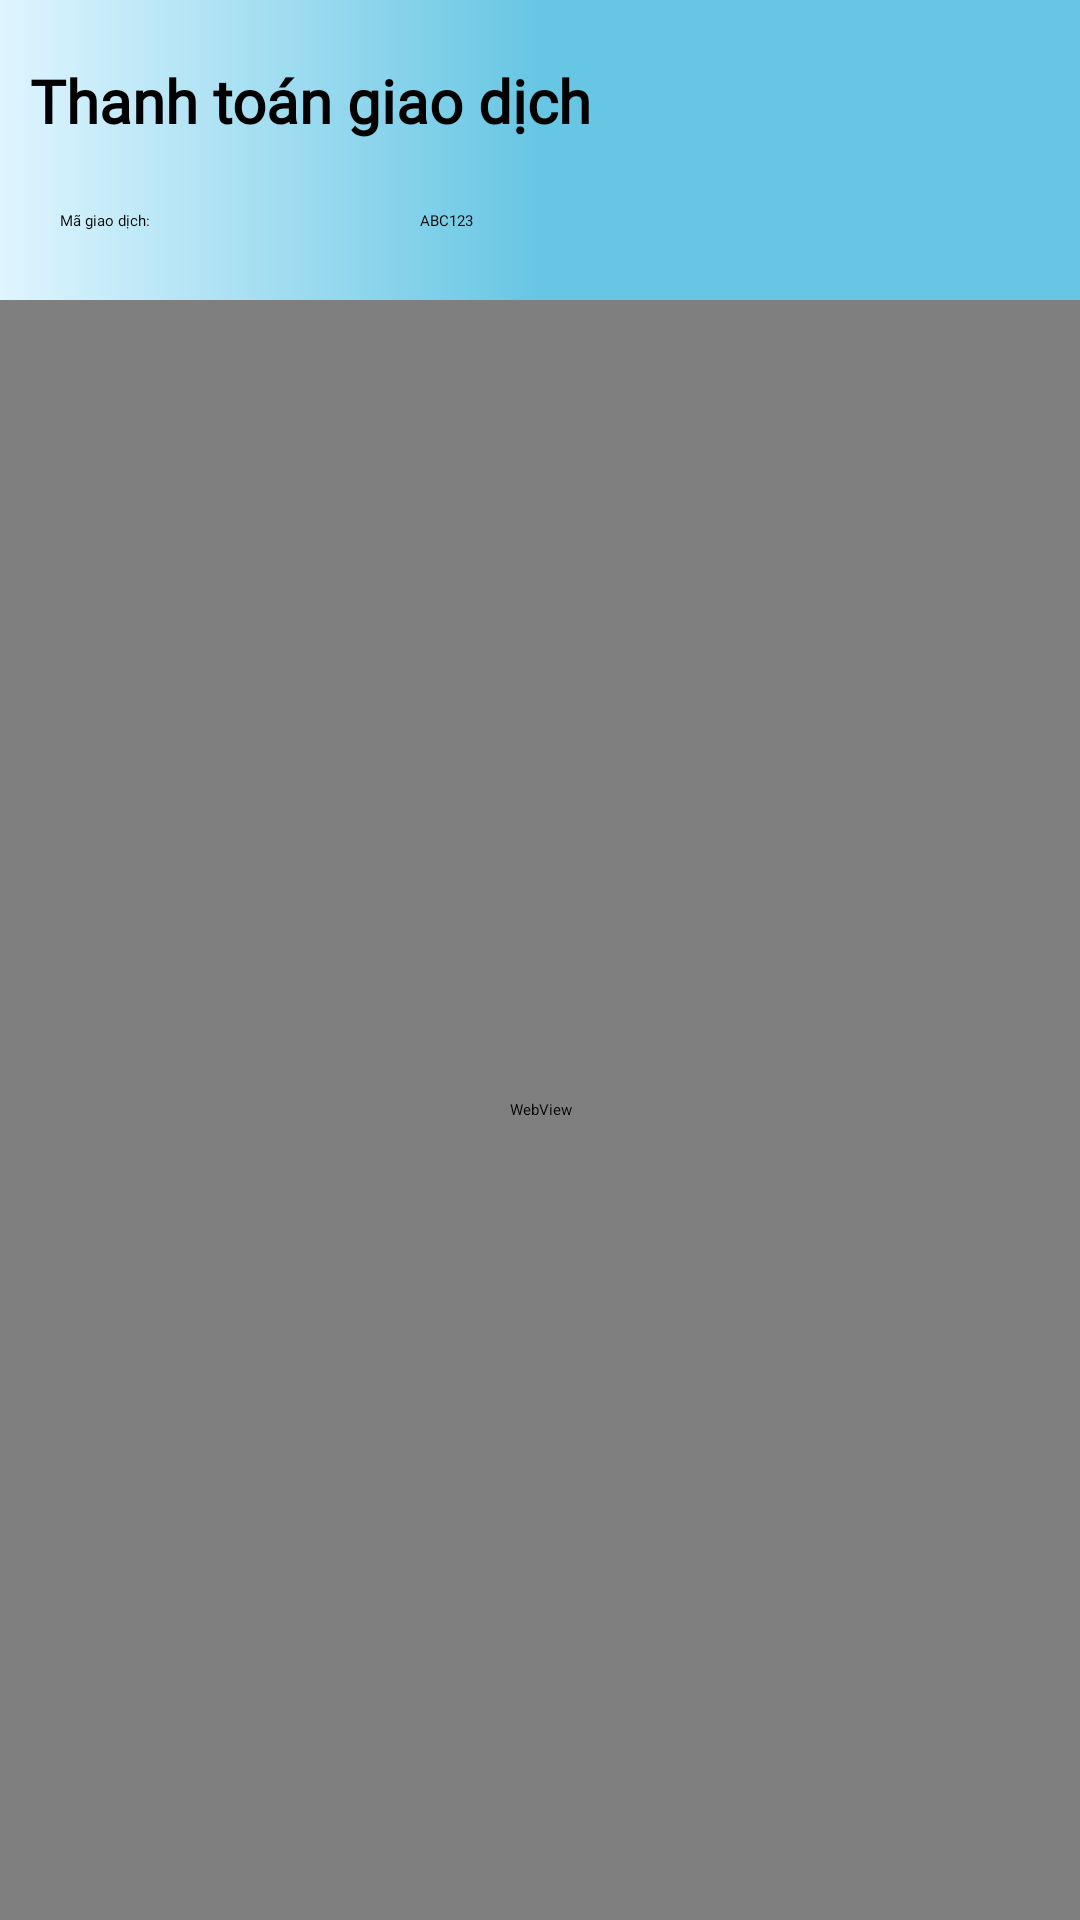

Android layout source for this screen:
<!-- AndroidManifest.xml: application theme Theme.ChoThuêPhòngTrọ -->
<!-- res/layout/activity_vn_pay.xml -->
<?xml version="1.0" encoding="utf-8"?>
<LinearLayout xmlns:android="http://schemas.android.com/apk/res/android"
    xmlns:app="http://schemas.android.com/apk/res-auto"
    xmlns:tools="http://schemas.android.com/tools"
    android:layout_width="match_parent"
    android:layout_height="match_parent"
    android:orientation="vertical"
    android:background="@drawable/bg_bottom_nav"
    tools:context=".activities.motels.VnPayTransactActivity">

    <LinearLayout
        android:layout_width="match_parent"
        android:layout_height="200dp"
        android:layout_weight="1"
        android:orientation="vertical">

        <TextView
            android:id="@+id/textView18"
            android:layout_width="match_parent"
            android:layout_height="wrap_content"
            android:layout_marginStart="10dp"
            android:layout_marginTop="20dp"
            android:layout_marginBottom="10dp"
            android:layout_weight="1"
            android:fontFamily="@font/open_sans_extrabold"
            android:text="Thanh toán giao dịch"
            android:textSize="20dp"
            android:textStyle="bold" />

        <LinearLayout
            android:layout_width="match_parent"
            android:layout_height="wrap_content"
            android:layout_weight="1"
            android:orientation="horizontal">

            <TextView
                android:id="@+id/textView19"
                android:layout_width="100dp"
                android:layout_height="wrap_content"
                android:layout_marginStart="20dp"
                android:layout_marginBottom="10dp"
                android:layout_weight="1"
                android:fontFamily="@font/be_vietnam_semibold"
                android:text="Mã giao dịch: " />

            <TextView
                android:id="@+id/labelTransactId"
                android:layout_width="200dp"
                android:layout_height="wrap_content"
                android:layout_weight="1"
                android:fontFamily="@font/be_vietnam_semibold"
                android:text="ABC123" />
        </LinearLayout>

    </LinearLayout>

    <LinearLayout
        android:layout_width="match_parent"
        android:layout_height="match_parent"
        android:layout_weight="1"
        android:orientation="vertical">

        <WebView
            android:id="@+id/webVnPay"
            android:layout_width="match_parent"
            android:layout_height="match_parent" />
    </LinearLayout>

</LinearLayout>
<!-- resources referenced by this layout -->
<resources>
  <!-- drawable bg_bottom_nav (drawable) -->
  <?xml version="1.0" encoding="utf-8"?>
  <shape xmlns:android="http://schemas.android.com/apk/res/android">
      <gradient
          android:startColor="#67C6E3"
          android:centerColor="#67C6E3"
          android:endColor="#DFF5FF"
          android:angle="180"/>
  </shape>
  <style name="Theme.ChoThuêPhòngTrọ" parent="Theme.MaterialComponents.DayNight.NoActionBar">
          
          <item name="colorPrimary">@color/purple_500</item>
          <item name="colorPrimaryVariant">@color/black</item>
          <item name="colorOnPrimary">@color/white</item>
          
          <item name="colorSecondary">@color/teal_200</item>
          <item name="colorSecondaryVariant">@color/teal_700</item>
          <item name="colorOnSecondary">@color/black</item>
          
          <item name="android:statusBarColor">?attr/colorPrimaryVariant</item>
          
      </style>
  <color name="purple_500">#FF6960</color>
  <color name="black">#FF000000</color>
  <color name="white">#FFFFFFFF</color>
  <color name="teal_200">#FF03DAC5</color>
  <color name="teal_700">#FF018786</color>
</resources>
